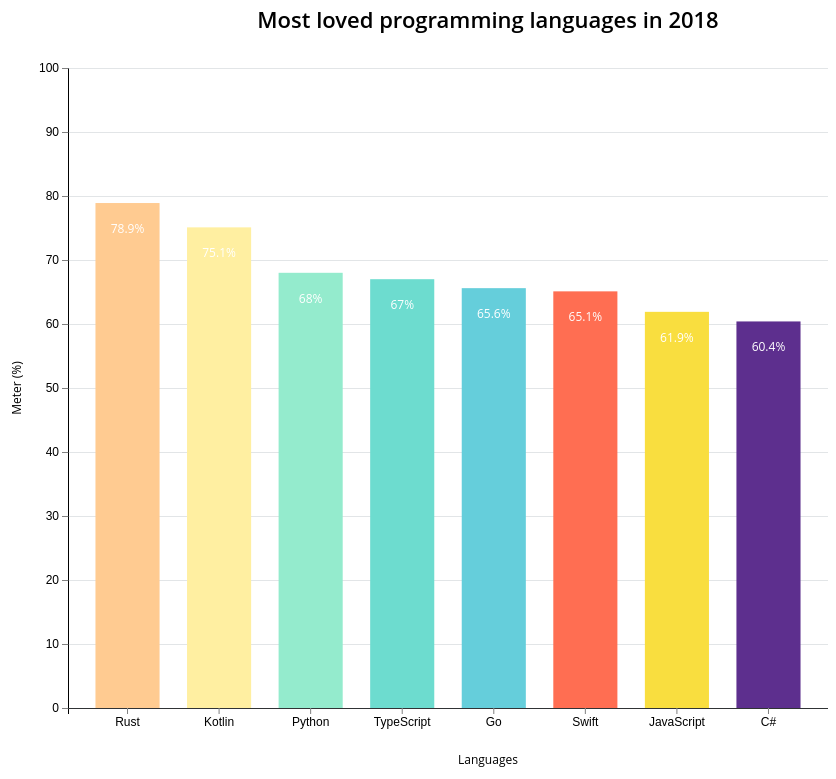
D3 v6 page, settled after 480 driven frames (8 s of simulated time); the page loaded 1 data file(s).


// ── js/index.js
// d3 barchart using json file for the data

const margin = 80;
const width = 1000 - 2 * margin;
const height = 800 - 2 * margin;

d3.json("data/popular-lang-2018.json").then(data => {
  data.forEach(d => {
    d.value = Number(d.value)
  });

  const svg = d3.select("#barChart-area").append("svg")
    .attr("width", width)
    .attr("height", 850)

  const chart = svg.append('g')
    .attr('transform', `translate(${margin}, ${margin})`);

  const xScale = d3.scaleBand()
    .range([0, 760])
    .domain(data.map((s) => s.language))
    .padding(0.3)

  const yScale = d3.scaleLinear()
    .range([height, 0])
    .domain([0, 100]);

  chart.append('g')
    .attr('transform', `translate(0, ${height})`)
    .call(d3.axisBottom(xScale));

  chart.append('g')
    .call(d3.axisLeft(yScale));

  chart.append('g')
    .attr('class', 'grid')
    .call(d3.axisLeft()
      .scale(yScale)
      .tickSize(-width, 0, 0)
      .tickFormat(''))

  const barGroups = chart.selectAll()
    .data(data)
    .enter()
    .append('g')

  barGroups
    .append('rect')
    .attr('x', (g) => xScale(g.language))
    .attr('y', (g) => yScale(g.value))
    .attr('height', (g) => height - yScale(g.value))
    .attr('width', xScale.bandwidth())
    .attr('fill', (g) => g.color)

  barGroups
    .append('text')
    .attr('class', 'value')
    .attr('x', (a) => xScale(a.language) + xScale.bandwidth() / 2)
    .attr('y', (a) => yScale(a.value) + 30)
    .attr('text-anchor', 'middle')
    .text((a) => `${a.value}%`)

  svg
    .append('text')
    .attr('class', 'label')
    .attr('x', -(height / 2) - margin)
    .attr('y', margin / 2.4)
    .attr('transform', 'rotate(-90)')
    .attr('text-anchor', 'middle')
    .text('Meter (%)')

  svg.append('text')
    .attr('class', 'label')
    .attr('x', width / 2 + margin)
    .attr('y', height + margin * 1.7)
    .attr('text-anchor', 'middle')
    .text('Languages')

  svg.append('text')
    .attr('class', 'title')
    .attr('x', width / 2 + margin)
    .attr('y', 40)
    .attr('text-anchor', 'middle')
    .text('Most loved programming languages in 2018')
}).catch(e => {
  console.log('error: ', e);
})



### data: data/popular-lang-2018.json
[
 {
  "language": "Rust",
  "value": "78.9",
  "color": "#ffcb91"
 },
 {
  "language": "Kotlin",
  "value": "75.1",
  "color": "#ffefa1"
 },
 {
  "language": "Python",
  "value": "68.0",
  "color": "#94ebcd"
 },
 {
  "language": "TypeScript",
  "value": "67.0",
  "color": "#6ddccf"
 },
 {
  "language": "Go",
  "value": "65.6",
  "color": "#65cedb"
 },
 {
  "language": "Swift",
  "value": "65.1",
  "color": "#ff6e52"
 },
 {
  "language": "JavaScript",
  "value": "61.9",
  "color": "#f9de3f"
 },
 {
  "language": "C#",
  "value": "60.4",
  "color": "#5d2f8e"
 }
]